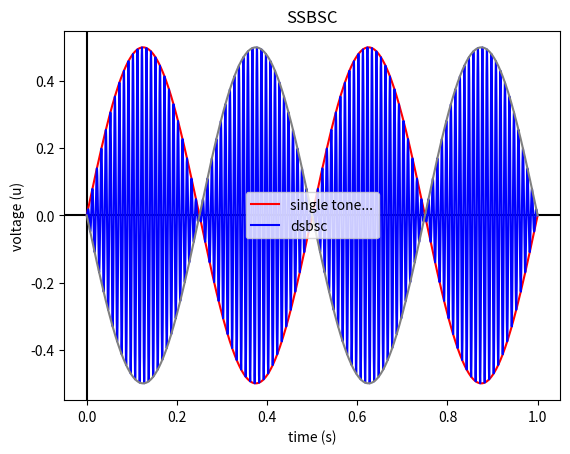

Reproduce this figure in Python.
import numpy as np 
import matplotlib.pyplot as plt

plt.title("SSBSC")

plt.axhline(y=0, color='k')
plt.axvline(x=0, color='k')

plt.ylabel("voltage (u)")
plt.xlabel("time (s)")

seconds_to_plot = 1.0
plot_precision = 10000.0
time_axis = np.arange(0.0, seconds_to_plot, seconds_to_plot / plot_precision)

u_lf=0.5
f_hf=100
f_lf=2

base_signal = u_lf * np.sin(2 * np.pi * f_lf *  time_axis)
dsbsc_signal = u_lf * np.sin(2 * np.pi * f_hf * time_axis) * np.sin(2 * np.pi * f_lf *  time_axis)

plt.plot( time_axis, base_signal,color="red",label="single tone...")
plt.plot( time_axis, dsbsc_signal,color="blue",label="dsbsc" )
plt.plot( time_axis, -base_signal,color="grey")

plt.legend()
plt.margins(0.05)

plt.show()